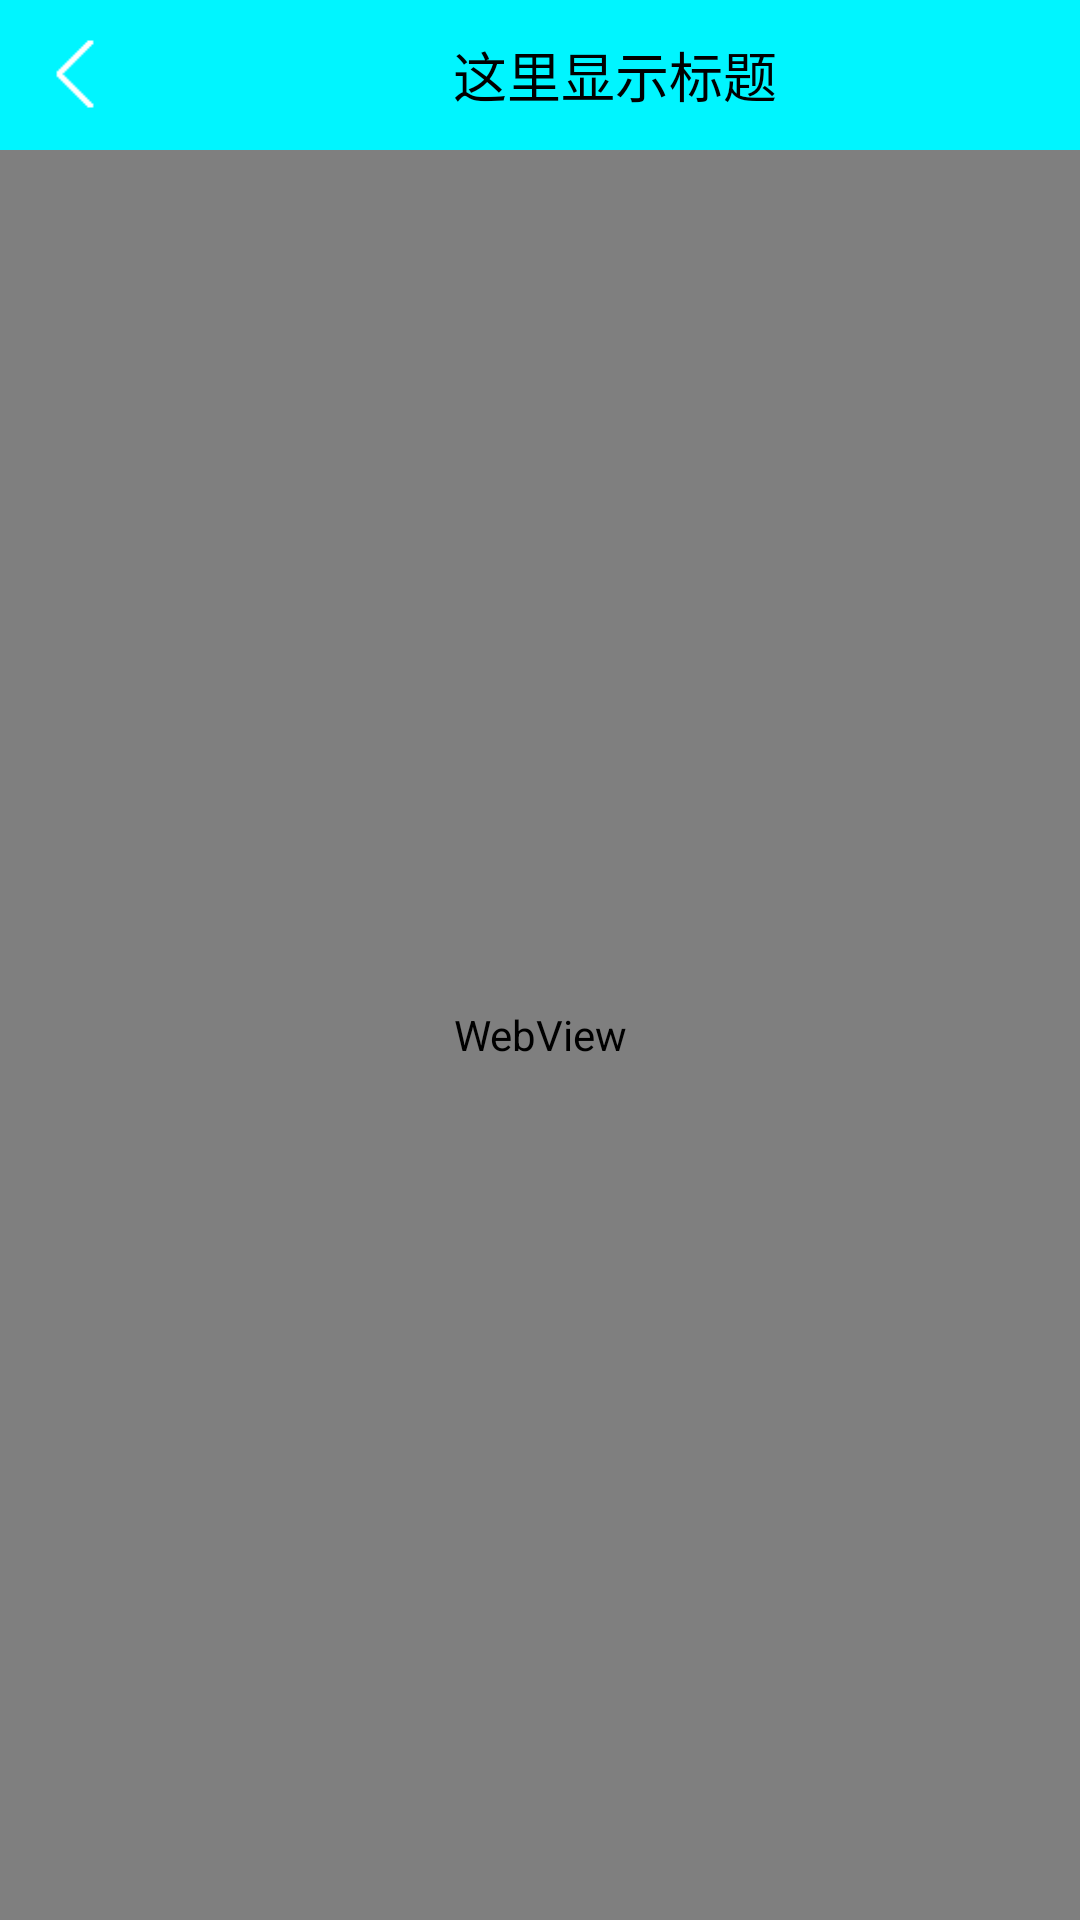

Layout XML and referenced resources for this Android screen:
<!-- AndroidManifest.xml: application theme AppTheme -->
<!-- res/layout/activity_web.xml -->
<?xml version="1.0" encoding="utf-8"?>
<LinearLayout xmlns:android="http://schemas.android.com/apk/res/android"
    xmlns:app="http://schemas.android.com/apk/res-auto"
    xmlns:tools="http://schemas.android.com/tools"
    android:layout_width="match_parent"
    android:layout_height="match_parent"
    android:orientation="vertical"
    tools:context="com.vaiyee.hongmusic.WebActivity">
     <LinearLayout
         android:layout_width="match_parent"
         android:layout_height="50dp"
         android:background="@color/blue"
         android:orientation="horizontal"
        android:layout_gravity="center"
         >
          <ImageView
              android:layout_width="50dp"
              android:layout_height="50dp"
              android:scaleType="centerCrop"
              android:id="@+id/back"
              android:background="@drawable/button_ripple"
              android:src="@drawable/ic_back"/>
          <TextView
              android:layout_width="match_parent"
              android:layout_height="match_parent"
              android:textColor="@color/black"
              android:gravity="center"
              android:id="@+id/title"
              android:textSize="18sp"
              android:text="这里显示标题"/>
     </LinearLayout>
     <WebView
         android:layout_width="match_parent"
         android:layout_height="match_parent"
         android:id="@+id/webview">
     </WebView>
</LinearLayout>
<!-- resources referenced by this layout -->
<resources>
  <color name="black">@android:color/black</color>
  <color name="blue">#00F5FF</color>
  <!-- drawable button_ripple (drawable) -->
  <?xml version="1.0" encoding="utf-8"?>
  <selector xmlns:android="http://schemas.android.com/apk/res/android">
      <item android:drawable="@color/colorAccent" android:state_pressed="false"/>  //点击时手指松开的背景
      <item android:drawable="@color/blue" android:state_pressed="true"/>   //点击时手指未松开的背景
  
  </selector>
  <!-- drawable ic_back: png bitmap (drawable, 1077 bytes) -->
  <style name="AppTheme" parent="Theme.AppCompat.Light.NoActionBar">
          
          <item name="colorPrimary">@color/blue</item>
          <item name="colorPrimaryDark">@color/colorbar</item>
          <item name="colorAccent">@color/colorAccent</item>
      </style>
  <color name="colorAccent">#00F5FF</color>
  <color name="colorbar">#00F5FF</color>
</resources>
